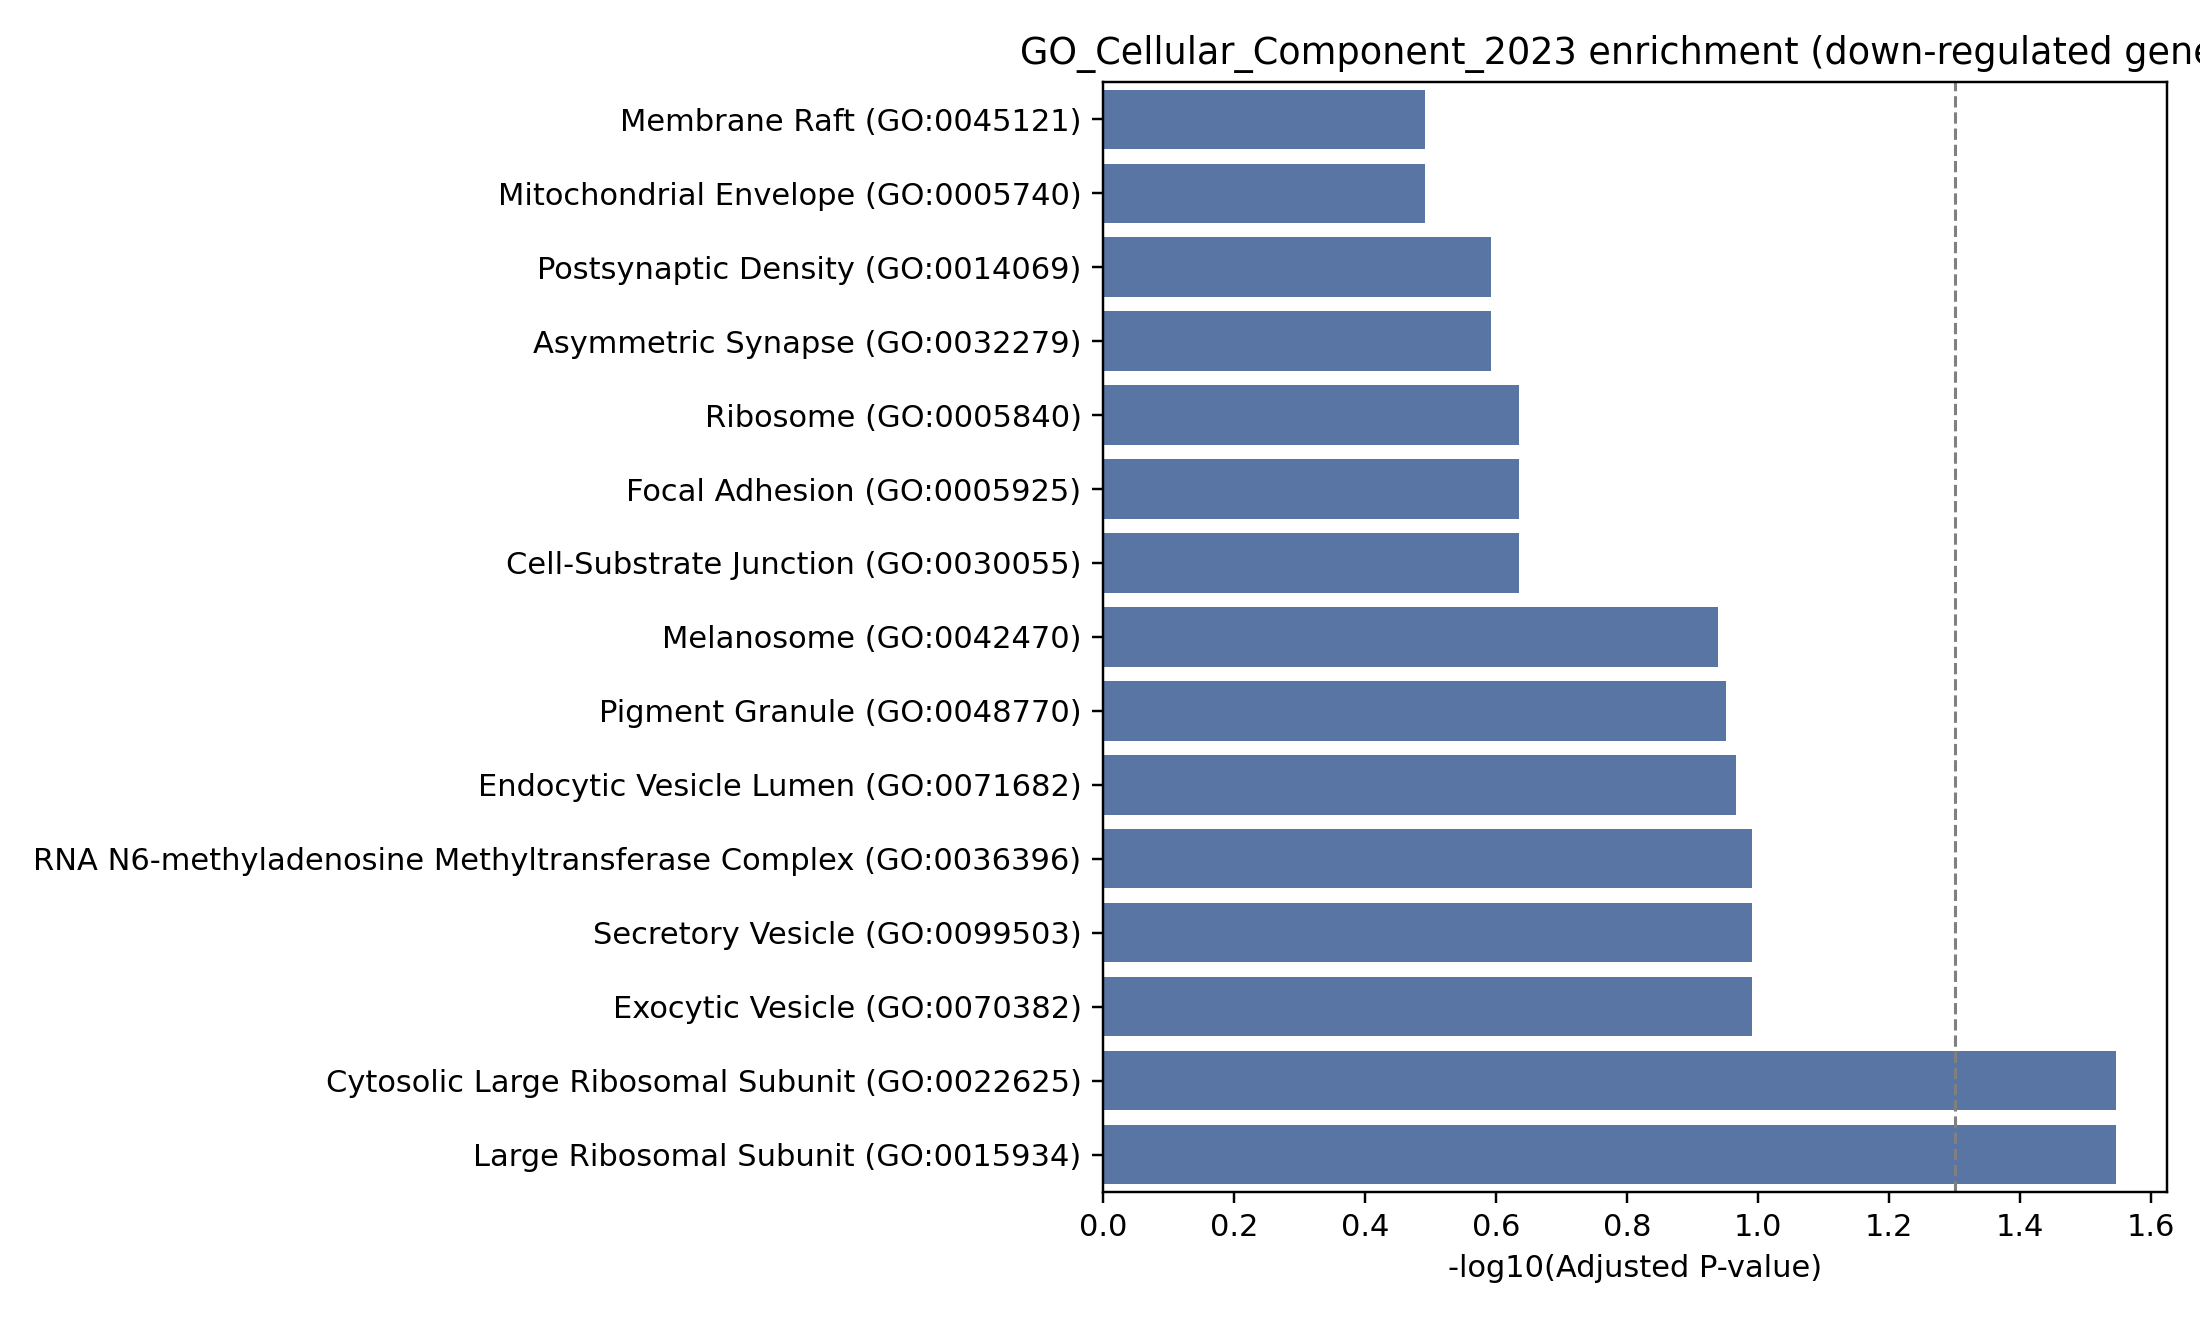

The data file committed next to this chart (first rows):
Gene_set, Term, P-value, Adjusted P-value, Old P-value, Old adjusted P-value, Odds Ratio, Combined Score, Genes
GO_Cellular_Component_2023, Cytosolic Large Ribosomal Subunit (GO:00…, 0.002273, 0.02841, 0, 0, 32.09, 195.3, RPLP0;RPL9
GO_Cellular_Component_2023, Large Ribosomal Subunit (GO:0015934), 0.002273, 0.02841, 0, 0, 32.09, 195.3, RPLP0;RPL9
GO_Cellular_Component_2023, RNA N6-methyladenosine Methyltransferase…, 0.01304, 0.1021, 0, 0, 92.46, 401.2, METTL14
GO_Cellular_Component_2023, Secretory Vesicle (GO:0099503), 0.02042, 0.1021, 0, 0, 55.46, 215.8, SYTL2
GO_Cellular_Component_2023, Exocytic Vesicle (GO:0070382), 0.02042, 0.1021, 0, 0, 55.46, 215.8, SYTL2
GO_Cellular_Component_2023, Endocytic Vesicle Lumen (GO:0071682), 0.02592, 0.108, 0, 0, 42.65, 155.8, HSPH1
GO_Cellular_Component_2023, Pigment Granule (GO:0048770), 0.03139, 0.1121, 0, 0, 34.65, 119.9, SYTL2
GO_Cellular_Component_2023, Melanosome (GO:0042470), 0.03683, 0.1151, 0, 0, 29.17, 96.3, SYTL2
GO_Cellular_Component_2023, Ribosome (GO:0005840), 0.09136, 0.2315, 0, 0, 11.06, 26.46, RPL9
GO_Cellular_Component_2023, Focal Adhesion (GO:0005925), 0.1007, 0.2315, 0, 0, 3.963, 9.099, RPLP0;RPL9
GO_Cellular_Component_2023, Cell-Substrate Junction (GO:0030055), 0.1018, 0.2315, 0, 0, 3.935, 8.988, RPLP0;RPL9
GO_Cellular_Component_2023, Asymmetric Synapse (GO:0032279), 0.1283, 0.2561, 0, 0, 7.667, 15.75, RPLP0
GO_Cellular_Component_2023, Postsynaptic Density (GO:0014069), 0.1332, 0.2561, 0, 0, 7.358, 14.84, RPLP0
GO_Cellular_Component_2023, Membrane Raft (GO:0045121), 0.1871, 0.322, 0, 0, 5.05, 8.465, CD48
GO_Cellular_Component_2023, Mitochondrial Envelope (GO:0005740), 0.1932, 0.322, 0, 0, 4.87, 8.006, NDUFAF4
GO_Cellular_Component_2023, Endocytic Vesicle (GO:0030139), 0.229, 0.3579, 0, 0, 4.009, 5.91, HSPH1
GO_Cellular_Component_2023, Mitochondrial Inner Membrane (GO:0005743…, 0.4129, 0.5996, 0, 0, 1.94, 1.717, NDUFAF4
GO_Cellular_Component_2023, Organelle Inner Membrane (GO:0019866), 0.4317, 0.5996, 0, 0, 1.827, 1.535, NDUFAF4
GO_Cellular_Component_2023, Intracellular Non-Membrane-Bounded Organ…, 0.5107, 0.6525, 0, 0, 1.201, 0.8074, PYHIN1;RPL9
GO_Cellular_Component_2023, Nucleus (GO:0005634), 0.5298, 0.6525, 0, 0, 1.057, 0.6717, METTL14;HSPH1;MIS18A;RPLP0;ATF7IP2;RPL9
GO_Cellular_Component_2023, Mitochondrial Membrane (GO:0031966), 0.5481, 0.6525, 0, 0, 1.292, 0.7771, NDUFAF4
GO_Cellular_Component_2023, Intracellular Organelle Lumen (GO:007001…, 0.6613, 0.6977, 0, 0, 0.9424, 0.3898, HSPH1
GO_Cellular_Component_2023, Intracellular Membrane-Bounded Organelle…, 0.6812, 0.6977, 0, 0, 0.8799, 0.3378, METTL14;HSPH1;MIS18A;RPLP0;ATF7IP2;RPL9
GO_Cellular_Component_2023, Nucleolus (GO:0005730), 0.6923, 0.6977, 0, 0, 0.8637, 0.3176, PYHIN1
GO_Cellular_Component_2023, Nuclear Lumen (GO:0031981), 0.6977, 0.6977, 0, 0, 0.8506, 0.3062, PYHIN1
